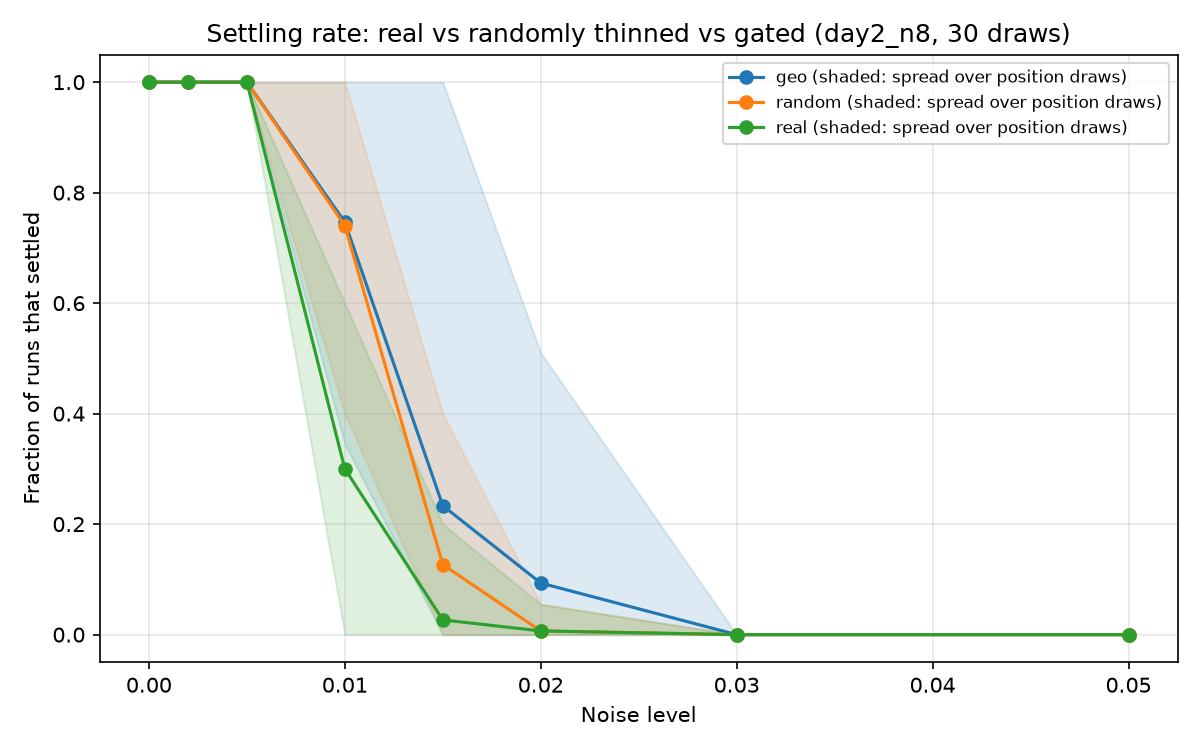

Source data for this figure (header and first rows):
substrate, noise, inertia, keep, space, gate, economy, r_min, mean_nodes, mean_edges, mean_triangles, mean_components, mean_isolated_nodes, mean_max_degree, mean_positive_edges, mean_mean_edge_length, repeats, conv_rate, conv_lo, conv_hi, consistent_rate, consistent_lo, consistent_hi, signs_retained
real, 0.0, False, 0.75, plane, hard, fixed, 0.007807, 8.0, 25.0, 40.0, 1.0, 0.0, 7.0, 12.0, 0.5139, 150, 1.0, 0.975, 1.0, 1.0, 0.975, 1.0, 0.516
real, 0.002, False, 0.75, plane, hard, fixed, 0.007807, 8.0, 25.0, 40.0, 1.0, 0.0, 7.0, 12.0, 0.5139, 150, 1.0, 0.975, 1.0, 1.0, 0.975, 1.0, 0.508
real, 0.005, False, 0.75, plane, hard, fixed, 0.007807, 8.0, 25.0, 40.0, 1.0, 0.0, 7.0, 12.0, 0.5139, 150, 1.0, 0.975, 1.0, 1.0, 0.975, 1.0, 0.5005
real, 0.01, False, 0.75, plane, hard, fixed, 0.007807, 8.0, 25.0, 40.0, 1.0, 0.0, 7.0, 12.0, 0.5139, 150, 0.3, 0.2324, 0.3776, 1.0, 0.9213, 1.0, 0.5125
real, 0.015, False, 0.75, plane, hard, fixed, 0.007807, 8.0, 25.0, 40.0, 1.0, 0.0, 7.0, 12.0, 0.5139, 150, 0.02667, 0.01042, 0.06655, 1.0, 0.5101, 1.0, 0.5053
real, 0.02, False, 0.75, plane, hard, fixed, 0.007807, 8.0, 25.0, 40.0, 1.0, 0.0, 7.0, 12.0, 0.5139, 150, 0.006667, 0.001178, 0.03679, 1.0, 0.2065, 1.0, 0.508
real, 0.03, False, 0.75, plane, hard, fixed, 0.007807, 8.0, 25.0, 40.0, 1.0, 0.0, 7.0, 12.0, 0.5139, 150, 0.0, 0.0, 0.02497, nan, nan, nan, 0.5075
real, 0.05, False, 0.75, plane, hard, fixed, 0.007807, 8.0, 25.0, 40.0, 1.0, 0.0, 7.0, 12.0, 0.5139, 150, 0.0, 0.0, 0.02497, nan, nan, nan, 0.5101
random, 0.0, False, 0.75, plane, hard, fixed, 0.007807, 8.0, 19.0, 16.57, 1.0, 0.0, 6.233, 9.333, 0.5133, 150, 1.0, 0.975, 1.0, 0.94, 0.8899, 0.9681, 0.5793
random, 0.002, False, 0.75, plane, hard, fixed, 0.007807, 8.0, 19.0, 16.57, 1.0, 0.0, 6.233, 9.333, 0.5133, 150, 1.0, 0.975, 1.0, 0.9333, 0.8816, 0.9634, 0.5432
random, 0.005, False, 0.75, plane, hard, fixed, 0.007807, 8.0, 19.0, 16.57, 1.0, 0.0, 6.233, 9.333, 0.5133, 150, 1.0, 0.975, 1.0, 0.9133, 0.8574, 0.9487, 0.5298
random, 0.01, False, 0.75, plane, hard, fixed, 0.007807, 8.0, 19.0, 16.57, 1.0, 0.0, 6.233, 9.333, 0.5133, 150, 0.74, 0.6644, 0.8036, 0.9099, 0.8421, 0.9503, 0.5172
random, 0.015, False, 0.75, plane, hard, fixed, 0.007807, 8.0, 19.0, 16.57, 1.0, 0.0, 6.233, 9.333, 0.5133, 150, 0.1267, 0.08261, 0.1894, 0.9474, 0.7536, 0.9906, 0.5081
random, 0.02, False, 0.75, plane, hard, fixed, 0.007807, 8.0, 19.0, 16.57, 1.0, 0.0, 6.233, 9.333, 0.5133, 150, 0.006667, 0.001178, 0.03679, 1.0, 0.2065, 1.0, 0.5011
random, 0.03, False, 0.75, plane, hard, fixed, 0.007807, 8.0, 19.0, 16.57, 1.0, 0.0, 6.233, 9.333, 0.5133, 150, 0.0, 0.0, 0.02497, nan, nan, nan, 0.5014
random, 0.05, False, 0.75, plane, hard, fixed, 0.007807, 8.0, 19.0, 16.57, 1.0, 0.0, 6.233, 9.333, 0.5133, 150, 0.0, 0.0, 0.02497, nan, nan, nan, 0.5035
geo, 0.0, False, 0.75, plane, hard, fixed, 0.007807, 8.0, 18.77, 19.07, 1.0, 0.0, 6.7, 8.867, 0.4466, 150, 1.0, 0.975, 1.0, 0.9533, 0.9068, 0.9772, 0.5979
geo, 0.002, False, 0.75, plane, hard, fixed, 0.007807, 8.0, 18.77, 19.07, 1.0, 0.0, 6.7, 8.867, 0.4466, 150, 1.0, 0.975, 1.0, 0.94, 0.8899, 0.9681, 0.546
geo, 0.005, False, 0.75, plane, hard, fixed, 0.007807, 8.0, 18.77, 19.07, 1.0, 0.0, 6.7, 8.867, 0.4466, 150, 1.0, 0.975, 1.0, 0.9467, 0.8983, 0.9727, 0.5248
geo, 0.01, False, 0.75, plane, hard, fixed, 0.007807, 8.0, 18.77, 19.07, 1.0, 0.0, 6.7, 8.867, 0.4466, 150, 0.7467, 0.6715, 0.8095, 0.9554, 0.8997, 0.9808, 0.5145
geo, 0.015, False, 0.75, plane, hard, fixed, 0.007807, 8.0, 18.77, 19.07, 1.0, 0.0, 6.7, 8.867, 0.4466, 150, 0.2333, 0.1728, 0.3072, 0.9143, 0.7762, 0.9704, 0.5163
geo, 0.02, False, 0.75, plane, hard, fixed, 0.007807, 8.0, 18.77, 19.07, 1.0, 0.0, 6.7, 8.867, 0.4466, 150, 0.09333, 0.05641, 0.1506, 0.9286, 0.6853, 0.9873, 0.5135
geo, 0.03, False, 0.75, plane, hard, fixed, 0.007807, 8.0, 18.77, 19.07, 1.0, 0.0, 6.7, 8.867, 0.4466, 150, 0.0, 0.0, 0.02497, nan, nan, nan, 0.5167
geo, 0.05, False, 0.75, plane, hard, fixed, 0.007807, 8.0, 18.77, 19.07, 1.0, 0.0, 6.7, 8.867, 0.4466, 150, 0.0, 0.0, 0.02497, nan, nan, nan, 0.514
real, 0.0, True, 0.75, plane, hard, fixed, 0.007807, 8.0, 25.0, 40.0, 1.0, 0.0, 7.0, 12.0, 0.5139, 150, 1.0, 0.975, 1.0, 1.0, 0.975, 1.0, 0.5259
real, 0.002, True, 0.75, plane, hard, fixed, 0.007807, 8.0, 25.0, 40.0, 1.0, 0.0, 7.0, 12.0, 0.5139, 150, 1.0, 0.975, 1.0, 1.0, 0.975, 1.0, 0.5128
real, 0.005, True, 0.75, plane, hard, fixed, 0.007807, 8.0, 25.0, 40.0, 1.0, 0.0, 7.0, 12.0, 0.5139, 150, 1.0, 0.975, 1.0, 1.0, 0.975, 1.0, 0.4976
real, 0.01, True, 0.75, plane, hard, fixed, 0.007807, 8.0, 25.0, 40.0, 1.0, 0.0, 7.0, 12.0, 0.5139, 150, 0.9467, 0.8983, 0.9727, 1.0, 0.9737, 1, 0.5064
real, 0.015, True, 0.75, plane, hard, fixed, 0.007807, 8.0, 25.0, 40.0, 1.0, 0.0, 7.0, 12.0, 0.5139, 150, 0.62, 0.5402, 0.6938, 1.0, 0.9603, 1, 0.4984
real, 0.02, True, 0.75, plane, hard, fixed, 0.007807, 8.0, 25.0, 40.0, 1.0, 0.0, 7.0, 12.0, 0.5139, 150, 0.22, 0.1612, 0.2928, 1.0, 0.8957, 1.0, 0.5088
real, 0.03, True, 0.75, plane, hard, fixed, 0.007807, 8.0, 25.0, 40.0, 1.0, 0.0, 7.0, 12.0, 0.5139, 150, 0.02, 0.006825, 0.05715, 1.0, 0.4385, 1.0, 0.5173
real, 0.05, True, 0.75, plane, hard, fixed, 0.007807, 8.0, 25.0, 40.0, 1.0, 0.0, 7.0, 12.0, 0.5139, 150, 0.0, 0.0, 0.02497, nan, nan, nan, 0.5096
random, 0.0, True, 0.75, plane, hard, fixed, 0.007807, 8.0, 19.0, 16.57, 1.0, 0.0, 6.233, 9.333, 0.5133, 150, 1.0, 0.975, 1.0, 0.9267, 0.8735, 0.9586, 0.5993
random, 0.002, True, 0.75, plane, hard, fixed, 0.007807, 8.0, 19.0, 16.57, 1.0, 0.0, 6.233, 9.333, 0.5133, 150, 1.0, 0.975, 1.0, 0.9, 0.8416, 0.9385, 0.5828
random, 0.005, True, 0.75, plane, hard, fixed, 0.007807, 8.0, 19.0, 16.57, 1.0, 0.0, 6.233, 9.333, 0.5133, 150, 1.0, 0.975, 1.0, 0.8867, 0.826, 0.928, 0.554
random, 0.01, True, 0.75, plane, hard, fixed, 0.007807, 8.0, 19.0, 16.57, 1.0, 0.0, 6.233, 9.333, 0.5133, 150, 1.0, 0.975, 1.0, 0.8867, 0.826, 0.928, 0.5225
random, 0.015, True, 0.75, plane, hard, fixed, 0.007807, 8.0, 19.0, 16.57, 1.0, 0.0, 6.233, 9.333, 0.5133, 150, 0.94, 0.8899, 0.9681, 0.9574, 0.9103, 0.9804, 0.4975
random, 0.02, True, 0.75, plane, hard, fixed, 0.007807, 8.0, 19.0, 16.57, 1.0, 0.0, 6.233, 9.333, 0.5133, 150, 0.6267, 0.547, 0.7, 0.9255, 0.8542, 0.9635, 0.5035
random, 0.03, True, 0.75, plane, hard, fixed, 0.007807, 8.0, 19.0, 16.57, 1.0, 0.0, 6.233, 9.333, 0.5133, 150, 0.12, 0.07727, 0.1817, 0.8889, 0.672, 0.969, 0.5193
random, 0.05, True, 0.75, plane, hard, fixed, 0.007807, 8.0, 19.0, 16.57, 1.0, 0.0, 6.233, 9.333, 0.5133, 150, 0.0, 0.0, 0.02497, nan, nan, nan, 0.4965
geo, 0.0, True, 0.75, plane, hard, fixed, 0.007807, 8.0, 18.77, 19.07, 1.0, 0.0, 6.7, 8.867, 0.4466, 150, 1.0, 0.975, 1.0, 0.94, 0.8899, 0.9681, 0.5898
geo, 0.002, True, 0.75, plane, hard, fixed, 0.007807, 8.0, 18.77, 19.07, 1.0, 0.0, 6.7, 8.867, 0.4466, 150, 1.0, 0.975, 1.0, 0.96, 0.9155, 0.9815, 0.5771
geo, 0.005, True, 0.75, plane, hard, fixed, 0.007807, 8.0, 18.77, 19.07, 1.0, 0.0, 6.7, 8.867, 0.4466, 150, 1.0, 0.975, 1.0, 0.9733, 0.9334, 0.9896, 0.5625
geo, 0.01, True, 0.75, plane, hard, fixed, 0.007807, 8.0, 18.77, 19.07, 1.0, 0.0, 6.7, 8.867, 0.4466, 150, 1.0, 0.975, 1.0, 0.9667, 0.9243, 0.9857, 0.5384
geo, 0.015, True, 0.75, plane, hard, fixed, 0.007807, 8.0, 18.77, 19.07, 1.0, 0.0, 6.7, 8.867, 0.4466, 150, 0.8867, 0.826, 0.928, 0.9323, 0.8764, 0.964, 0.5282
geo, 0.02, True, 0.75, plane, hard, fixed, 0.007807, 8.0, 18.77, 19.07, 1.0, 0.0, 6.7, 8.867, 0.4466, 150, 0.62, 0.5402, 0.6938, 0.9785, 0.9249, 0.9941, 0.5254
geo, 0.03, True, 0.75, plane, hard, fixed, 0.007807, 8.0, 18.77, 19.07, 1.0, 0.0, 6.7, 8.867, 0.4466, 150, 0.1733, 0.1211, 0.2419, 0.9615, 0.8111, 0.9932, 0.5027
geo, 0.05, True, 0.75, plane, hard, fixed, 0.007807, 8.0, 18.77, 19.07, 1.0, 0.0, 6.7, 8.867, 0.4466, 150, 0.006667, 0.001178, 0.03679, 1.0, 0.2065, 1.0, 0.5014
